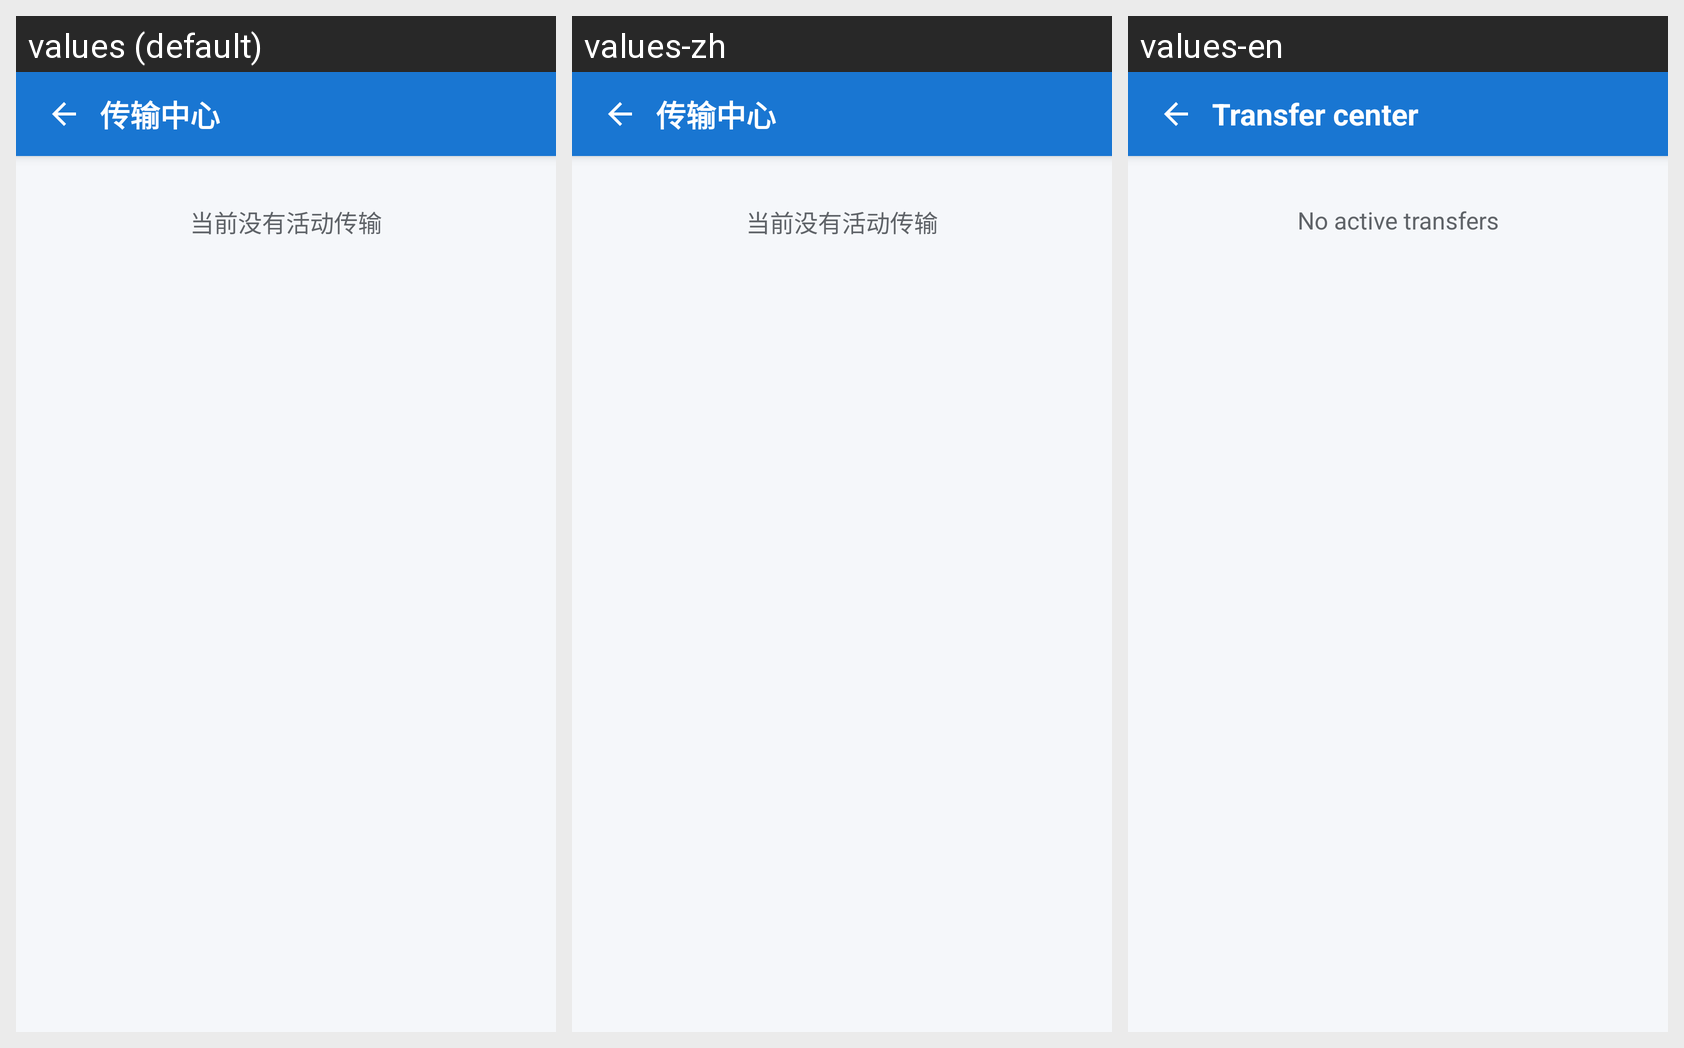

For this localized Android screen grid, give each drawn string resource with its value in every locale shown.
Android screen res/layout/activity_transfer_center.xml rendered under 3 locales, left to right: values (default), values-zh, values-en. Device: Nexus 5 (rendered at 1080×1920; each locale shown at half size, 540×960, under a caption strip naming it); theme Theme.Localsendkotlin.
Strings drawn on this screen, with the default value and each locale's value (text and hints the layout hard-codes, and strings that could not be matched under every locale, appear in the picture but are not listed):

transfer_center
  values: 传输中心
  values-zh: 传输中心
  values-en: Transfer center

transfer_center_empty
  values: 当前没有活动传输
  values-zh: 当前没有活动传输
  values-en: No active transfers
